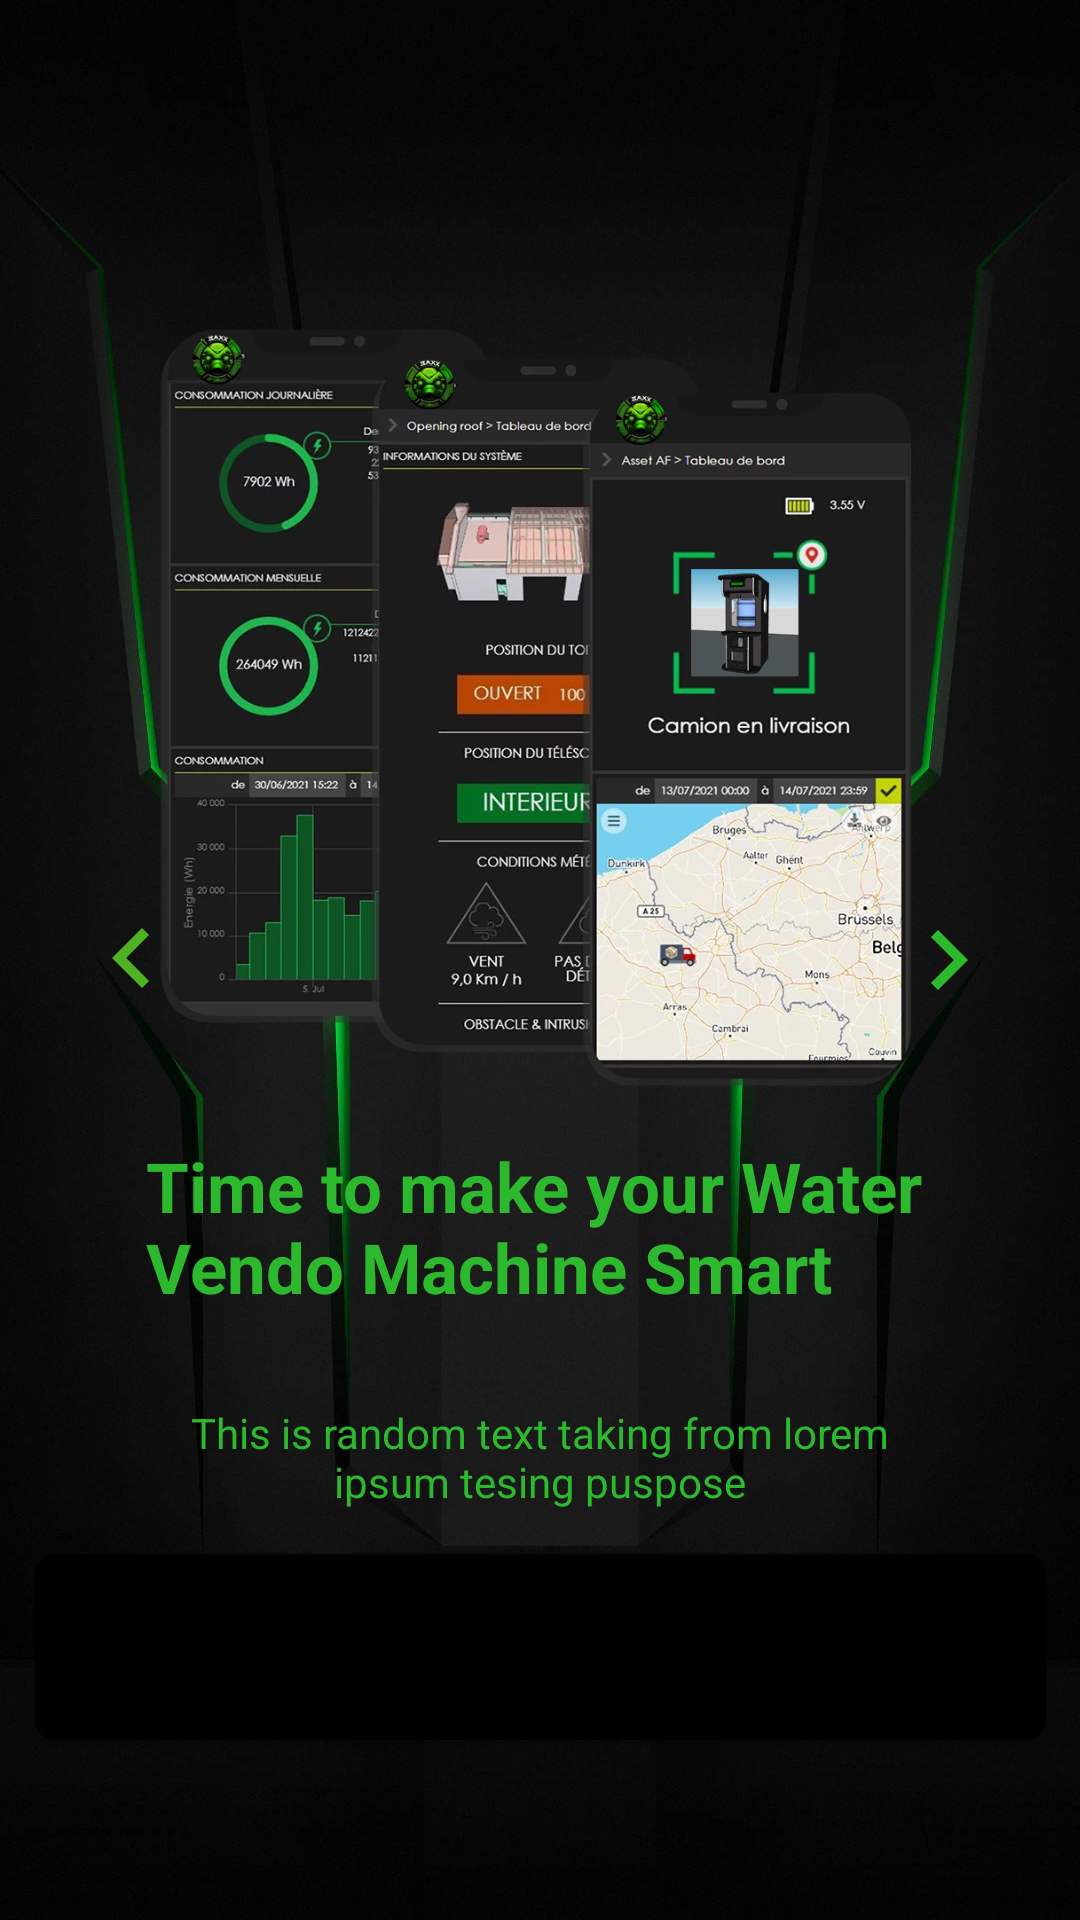

Reconstruct the res/layout file that produces this screen, plus the resources it refers to.
<!-- AndroidManifest.xml: application theme Theme.JayvisIOTApp -->
<!-- res/layout/slide_screen.xml -->
<?xml version="1.0" encoding="utf-8"?>
<androidx.constraintlayout.widget.ConstraintLayout xmlns:android="http://schemas.android.com/apk/res/android"
    xmlns:app="http://schemas.android.com/apk/res-auto"
    xmlns:tools="http://schemas.android.com/tools"
    android:background="@drawable/bg1"
    android:layout_width="match_parent"
    android:layout_height="match_parent">

    <ImageView
        android:id="@+id/logo"
        android:layout_width="270dp"
        android:layout_height="377dp"
        app:layout_constraintBottom_toBottomOf="parent"
        app:layout_constraintEnd_toEndOf="parent"
        app:layout_constraintHorizontal_bias="0.496"
        app:layout_constraintStart_toStartOf="parent"
        app:layout_constraintTop_toTopOf="parent"
        app:layout_constraintVertical_bias="0.18"
        app:srcCompat="@drawable/app1" />

    <androidx.constraintlayout.widget.Guideline
        android:id="@+id/guideline"
        android:layout_width="wrap_content"
        android:layout_height="wrap_content"
        android:orientation="horizontal"
        app:layout_constraintGuide_percent="0.65" />

    <TextView
        android:id="@+id/title"
        android:layout_width="263dp"
        android:layout_height="72dp"
        android:text="Time to make your Water Vendo Machine Smart"
        android:textColor="@color/limegreen"
        android:textSize="23sp"
        android:textStyle="bold"
        app:layout_constraintBottom_toTopOf="@+id/guideline"
        app:layout_constraintEnd_toEndOf="parent"
        app:layout_constraintStart_toStartOf="parent"
        app:layout_constraintTop_toTopOf="@+id/guideline"
        app:layout_constraintVertical_bias="0.694" />

    <TextView
        android:id="@+id/desc"
        android:layout_width="0dp"
        android:layout_height="wrap_content"
        android:layout_marginStart="45dp"
        android:layout_marginTop="16dp"
        android:layout_marginEnd="45dp"
        android:gravity="center"
        android:text="This is random text taking from lorem ipsum tesing puspose"
        android:textColor="@color/limegreen"
        app:layout_constraintEnd_toEndOf="parent"
        app:layout_constraintStart_toStartOf="parent"
        app:layout_constraintTop_toBottomOf="@+id/title" />

    <Button
        android:id="@+id/btnGetStarted"
        android:layout_width="337dp"
        android:layout_height="62dp"
        android:layout_marginStart="16dp"
        android:layout_marginEnd="16dp"
        android:layout_marginBottom="60dp"
        android:background="@drawable/btn_bg"
        android:text="Get Started"
        android:textAllCaps="false"
        android:textSize="20dp"
        app:layout_constraintBottom_toBottomOf="parent"
        app:layout_constraintEnd_toEndOf="parent"
        app:layout_constraintStart_toStartOf="parent" />

    <ImageView
        android:id="@+id/ind1"
        android:layout_width="15dp"
        android:layout_height="15dp"
        android:layout_marginTop="24dp"
        app:layout_constraintEnd_toStartOf="@+id/ind2"
        app:layout_constraintHorizontal_bias="0.5"
        app:layout_constraintHorizontal_chainStyle="packed"
        app:layout_constraintStart_toStartOf="parent"
        app:layout_constraintTop_toBottomOf="@+id/desc"
        app:srcCompat="@drawable/seleted" />

    <ImageView
        android:id="@+id/ind2"
        android:layout_width="15dp"
        android:layout_height="15dp"
        android:layout_marginStart="8dp"
        android:layout_marginEnd="8dp"
        app:layout_constraintBottom_toBottomOf="@+id/ind1"
        app:layout_constraintEnd_toStartOf="@+id/ind3"
        app:layout_constraintHorizontal_bias="0.5"
        app:layout_constraintStart_toEndOf="@+id/ind1"
        app:layout_constraintTop_toTopOf="@+id/ind1"
        app:srcCompat="@drawable/seleted" />

    <ImageView
        android:id="@+id/ind3"
        android:layout_width="15dp"
        android:layout_height="15dp"
        app:layout_constraintBottom_toBottomOf="@+id/ind2"
        app:layout_constraintEnd_toEndOf="parent"
        app:layout_constraintHorizontal_bias="0.5"
        app:layout_constraintStart_toEndOf="@+id/ind2"
        app:layout_constraintTop_toTopOf="@+id/ind2"
        app:srcCompat="@drawable/seleted" />

    <ImageView
        android:id="@+id/back"
        android:layout_width="wrap_content"
        android:layout_height="wrap_content"
        android:layout_marginStart="24dp"
        app:layout_constraintBottom_toBottomOf="parent"
        app:layout_constraintStart_toStartOf="parent"
        app:layout_constraintTop_toTopOf="parent"
        app:layout_constraintVertical_bias="0.499"
        app:srcCompat="@drawable/ic_back" />

    <ImageView
        android:id="@+id/next"
        android:layout_width="wrap_content"
        android:layout_height="wrap_content"
        android:layout_marginEnd="24dp"
        app:layout_constraintBottom_toBottomOf="parent"
        app:layout_constraintEnd_toEndOf="parent"
        app:layout_constraintTop_toTopOf="parent"
        app:srcCompat="@drawable/ic_next" />

</androidx.constraintlayout.widget.ConstraintLayout>
<!-- resources referenced by this layout -->
<resources>
  <color name="limegreen">#2db92d</color>
  <!-- drawable app1: png bitmap (drawable, 528671 bytes) -->
  <!-- drawable bg1: jpg bitmap (drawable, 44431 bytes) -->
  <!-- drawable btn_bg (drawable) -->
  <?xml version="1.0" encoding="utf-8"?>
  <shape xmlns:android="http://schemas.android.com/apk/res/android">
  
      <solid android:color="@color/black"/>
      <corners android:radius="7dp"/>
  </shape>
  <!-- drawable ic_back (drawable) -->
  <vector xmlns:android="http://schemas.android.com/apk/res/android"
          android:width="40dp"
          android:height="40dp"
          android:viewportWidth="24.0"
          android:viewportHeight="24.0">
      <path
          android:fillColor="@color/toxicgreen"
          android:pathData="M15.41,7.41L14,6l-6,6 6,6 1.41,-1.41L10.83,12z"/>
  </vector>
  <!-- drawable ic_next (drawable) -->
  <vector xmlns:android="http://schemas.android.com/apk/res/android"
          android:width="40dp"
          android:height="40dp"
          android:viewportWidth="24.0"
          android:viewportHeight="24.0">
      <path
          android:fillColor="@color/limegreen"
          android:pathData="M10,6L8.59,7.41 13.17,12l-4.58,4.59L10,18l6,-6z"/>
  </vector>
  <!-- drawable seleted (drawable) -->
  <?xml version="1.0" encoding="utf-8"?>
  <selector xmlns:android="http://schemas.android.com/apk/res/android">
  
      <item>
          <shape android:shape="oval">
              <solid android:color="@color/limegreen"/>
              <size android:width="24dp" android:height="24dp"/>
          </shape>
      </item>
  </selector>
  <style name="Theme.JayvisIOTApp" parent="Theme.MaterialComponents.DayNight.NoActionBar">
          
          <item name="colorPrimary">@color/toxicgreen</item>
          <item name="colorPrimaryVariant">@color/toxicgreen</item>
          <item name="colorOnPrimary">@color/white</item>
          
          <item name="colorSecondary">@color/teal_200</item>
          <item name="colorSecondaryVariant">@color/teal_700</item>
          <item name="colorOnSecondary">@color/black</item>
          
          <item name="android:statusBarColor">?attr/colorPrimaryVariant</item>
          
          <item name="android:actionOverflowButtonStyle">@style/Mytheme</item>
      </style>
  <color name="black">#FF000000</color>
  <color name="toxicgreen">#4eb222</color>
  <color name="white">#FFFFFFFF</color>
  <color name="teal_200">#FF03DAC5</color>
  <color name="teal_700">#FF018786</color>
  <style name="Mytheme" parent="android:style/Widget.Holo.ActionButton.Overflow">
          <item name="android:src">@drawable/baseline_more_vert_24</item>
          <item name="android:width">50dp</item>
          <item name="android:height">50dp</item>
      </style>
  <!-- drawable baseline_more_vert_24 (drawable) -->
  <vector android:height="24dp" android:tint="#2DB92D"
      android:viewportHeight="24" android:viewportWidth="24"
      android:width="24dp" xmlns:android="http://schemas.android.com/apk/res/android">
      <path android:fillColor="@android:color/white" android:pathData="M12,8c1.1,0 2,-0.9 2,-2s-0.9,-2 -2,-2 -2,0.9 -2,2 0.9,2 2,2zM12,10c-1.1,0 -2,0.9 -2,2s0.9,2 2,2 2,-0.9 2,-2 -0.9,-2 -2,-2zM12,16c-1.1,0 -2,0.9 -2,2s0.9,2 2,2 2,-0.9 2,-2 -0.9,-2 -2,-2z"/>
  </vector>
</resources>
